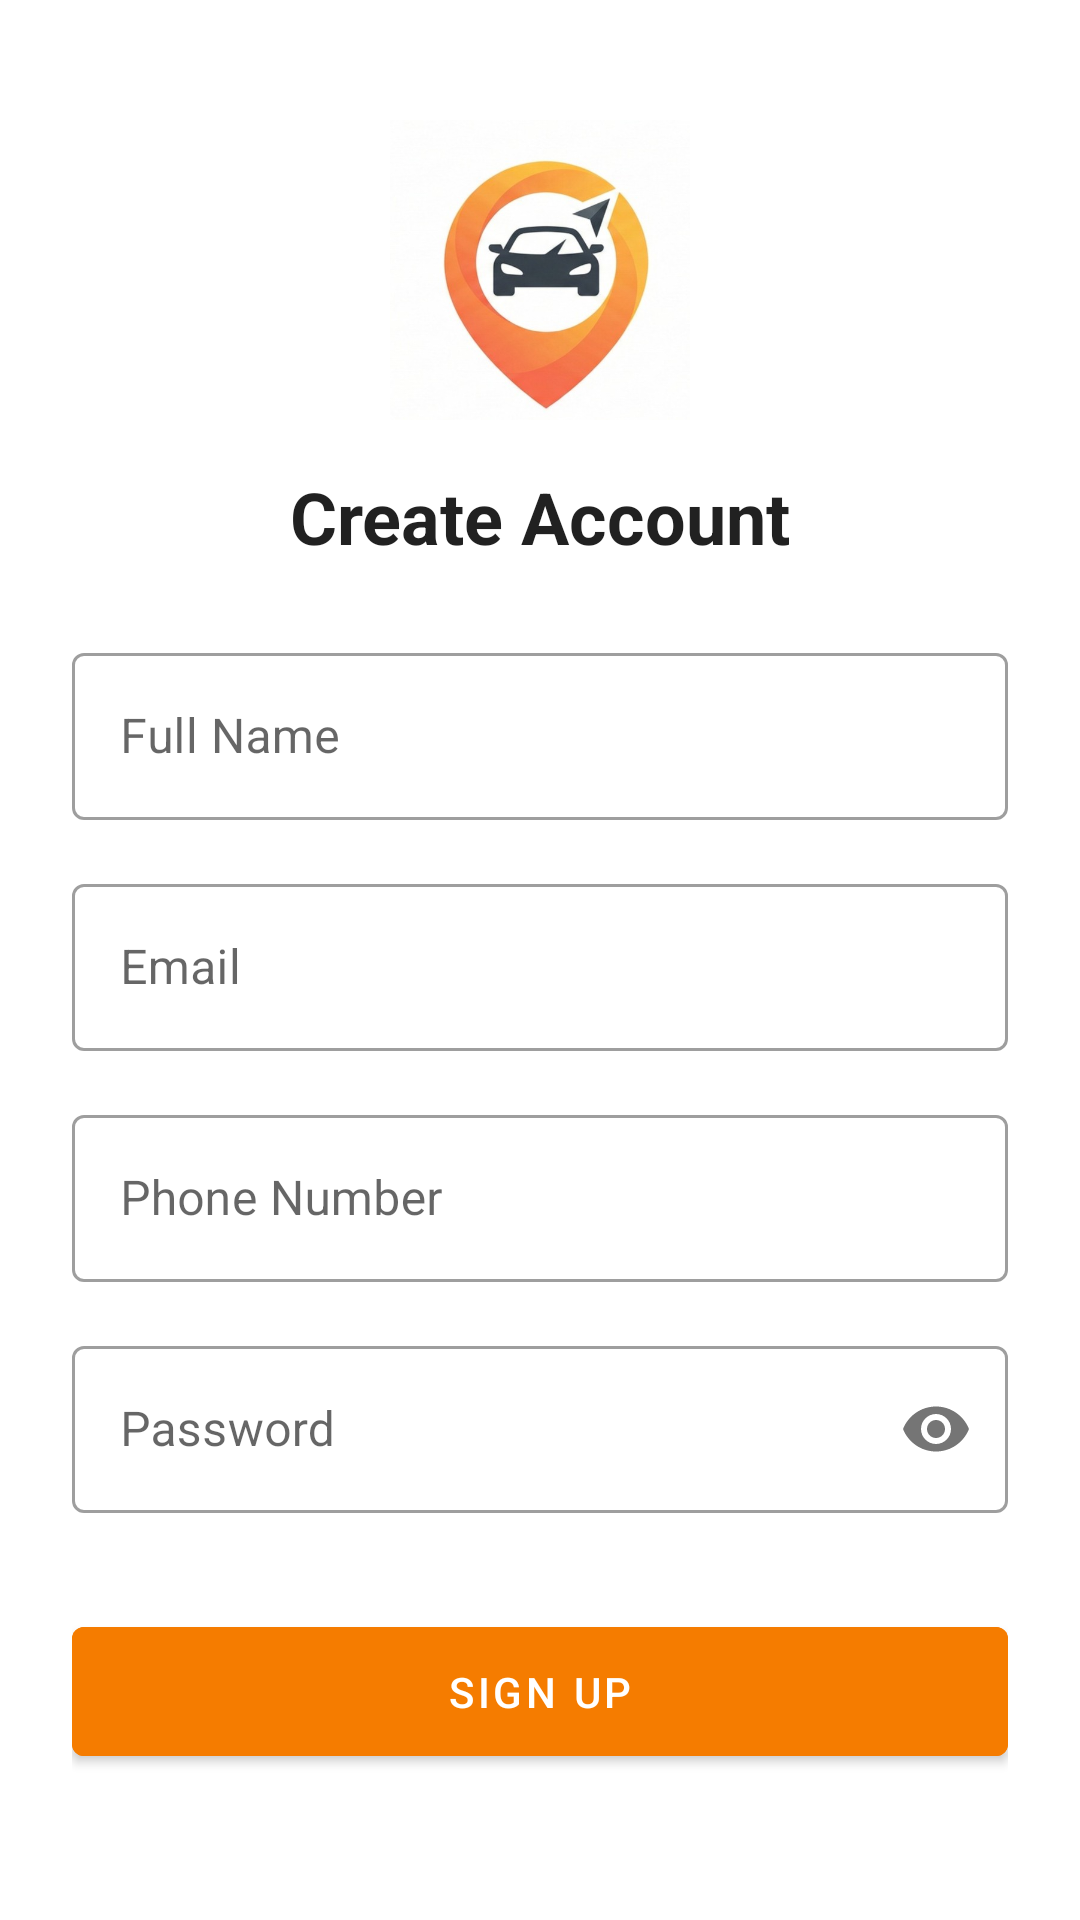

This screen was rendered from an Android layout file. Write that file and the resources it references.
<!-- AndroidManifest.xml: application theme Theme.TravelRaApp -->
<!-- res/layout/activity_signup.xml -->
<?xml version="1.0" encoding="utf-8"?>
<ScrollView xmlns:android="http://schemas.android.com/apk/res/android"
    xmlns:app="http://schemas.android.com/apk/res-auto"
    android:layout_width="match_parent"
    android:layout_height="match_parent"
    android:fillViewport="true">

    <androidx.constraintlayout.widget.ConstraintLayout
        android:layout_width="match_parent"
        android:layout_height="wrap_content"
        android:padding="24dp">

        <ImageView
            android:id="@+id/ivSignupLogo"
            android:layout_width="100dp"
            android:layout_height="100dp"
            android:layout_marginTop="16dp"
            android:src="@drawable/logo_travel_ra"
            app:layout_constraintEnd_toEndOf="parent"
            app:layout_constraintStart_toStartOf="parent"
            app:layout_constraintTop_toTopOf="parent" />

        <TextView
            android:id="@+id/tvCreateAccount"
            android:layout_width="wrap_content"
            android:layout_height="wrap_content"
            android:layout_marginTop="16dp"
            android:text="Create Account"
            android:textAppearance="@style/TextAppearance.MaterialComponents.Headline5"
            android:textStyle="bold"
            app:layout_constraintEnd_toEndOf="parent"
            app:layout_constraintStart_toStartOf="parent"
            app:layout_constraintTop_toBottomOf="@+id/ivSignupLogo" />

        <com.google.android.material.textfield.TextInputLayout
            android:id="@+id/tilFullName"
            style="@style/Widget.MaterialComponents.TextInputLayout.OutlinedBox"
            android:layout_width="match_parent"
            android:layout_height="wrap_content"
            android:layout_marginTop="24dp"
            android:hint="Full Name"
            app:layout_constraintTop_toBottomOf="@+id/tvCreateAccount">

            <com.google.android.material.textfield.TextInputEditText
                android:id="@+id/etFullName"
                android:layout_width="match_parent"
                android:layout_height="wrap_content"
                android:inputType="textPersonName" />
        </com.google.android.material.textfield.TextInputLayout>

        <com.google.android.material.textfield.TextInputLayout
            android:id="@+id/tilEmail"
            style="@style/Widget.MaterialComponents.TextInputLayout.OutlinedBox"
            android:layout_width="match_parent"
            android:layout_height="wrap_content"
            android:layout_marginTop="16dp"
            android:hint="Email"
            app:layout_constraintTop_toBottomOf="@+id/tilFullName">

            <com.google.android.material.textfield.TextInputEditText
                android:id="@+id/etEmailSignup"
                android:layout_width="match_parent"
                android:layout_height="wrap_content"
                android:inputType="textEmailAddress" />
        </com.google.android.material.textfield.TextInputLayout>

        <com.google.android.material.textfield.TextInputLayout
            android:id="@+id/tilPhone"
            style="@style/Widget.MaterialComponents.TextInputLayout.OutlinedBox"
            android:layout_width="match_parent"
            android:layout_height="wrap_content"
            android:layout_marginTop="16dp"
            android:hint="Phone Number"
            app:layout_constraintTop_toBottomOf="@+id/tilEmail">

            <com.google.android.material.textfield.TextInputEditText
                android:id="@+id/etPhone"
                android:layout_width="match_parent"
                android:layout_height="wrap_content"
                android:inputType="phone" />
        </com.google.android.material.textfield.TextInputLayout>

        <com.google.android.material.textfield.TextInputLayout
            android:id="@+id/tilPassword"
            style="@style/Widget.MaterialComponents.TextInputLayout.OutlinedBox"
            android:layout_width="match_parent"
            android:layout_height="wrap_content"
            android:layout_marginTop="16dp"
            android:hint="Password"
            app:layout_constraintTop_toBottomOf="@+id/tilPhone"
            app:passwordToggleEnabled="true">

            <com.google.android.material.textfield.TextInputEditText
                android:id="@+id/etPasswordSignup"
                android:layout_width="match_parent"
                android:layout_height="wrap_content"
                android:inputType="textPassword" />
        </com.google.android.material.textfield.TextInputLayout>

        <com.google.android.material.button.MaterialButton
            android:id="@+id/btnSignup"
            android:layout_width="match_parent"
            android:layout_height="wrap_content"
            android:layout_marginTop="32dp"
            android:backgroundTint="#F57C00"
            android:padding="12dp"
            android:text="Sign Up"
            app:layout_constraintTop_toBottomOf="@+id/tilPassword" />

    </androidx.constraintlayout.widget.ConstraintLayout>
</ScrollView>
<!-- resources referenced by this layout -->
<resources>
  <!-- drawable logo_travel_ra: jpeg bitmap (drawable, 28171 bytes) -->
  <style name="Theme.TravelRaApp" parent="Theme.MaterialComponents.DayNight.NoActionBar">
          <item name="colorPrimary">#F57C00</item>
          <item name="colorPrimaryVariant">#E65100</item>
          <item name="colorOnPrimary">@color/white</item>
  
          <item name="windowActionBar">false</item>
          <item name="windowNoTitle">true</item>
      </style>
  <!-- not gathered from this repository: default colours our renderer supplied (Android Studio template values) -->
  <color name="white">#FFFFFFFF</color>
</resources>
